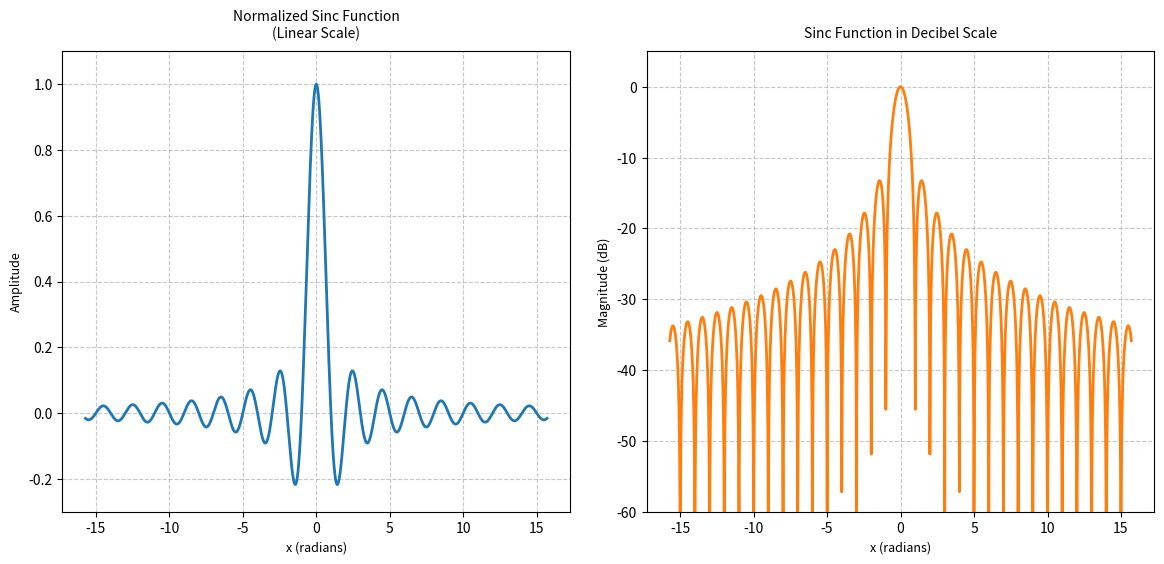

Here is the Python script that generated this plot:
import numpy as np
import matplotlib.pyplot as plt

# 定义归一化sinc函数
def normalized_sinc(x):
    x = np.asarray(x)
    y = np.ones_like(x)
    non_zero = x != 0
    y[non_zero] = np.sin(np.pi * x[non_zero]) / (np.pi * x[non_zero])
    return y

# 生成数据
x = np.linspace(-5*np.pi, 5*np.pi, 2001)  # 覆盖5个周期
sinc_values = normalized_sinc(x)
epsilon = 1e-10  # 避免log(0)的极小值
db_values = 20 * np.log10(np.abs(sinc_values) + epsilon)

# 可视化设置
plt.figure(figsize=(12, 6), dpi=100)

# 绘制线性幅度图
plt.subplot(121)
plt.plot(x, sinc_values, color='#1f77b4', linewidth=2)
plt.title('Normalized Sinc Function\n(Linear Scale)', fontsize=10, pad=10)
plt.xlabel('x (radians)', fontsize=9)
plt.ylabel('Amplitude', fontsize=9)
plt.grid(True, linestyle='--', alpha=0.7)
plt.ylim(-0.3, 1.1)

# 绘制分贝特性图
plt.subplot(122)
plt.plot(x, db_values, color='#ff7f0e', linewidth=2)
plt.title('Sinc Function in Decibel Scale', fontsize=10, pad=10)
plt.xlabel('x (radians)', fontsize=9)
plt.ylabel('Magnitude (dB)', fontsize=9)
plt.grid(True, which='both', linestyle='--', alpha=0.7)
plt.ylim(-60, 5)  # 限制显示范围以突出主瓣特征

plt.tight_layout(pad=2.0)
plt.show()
